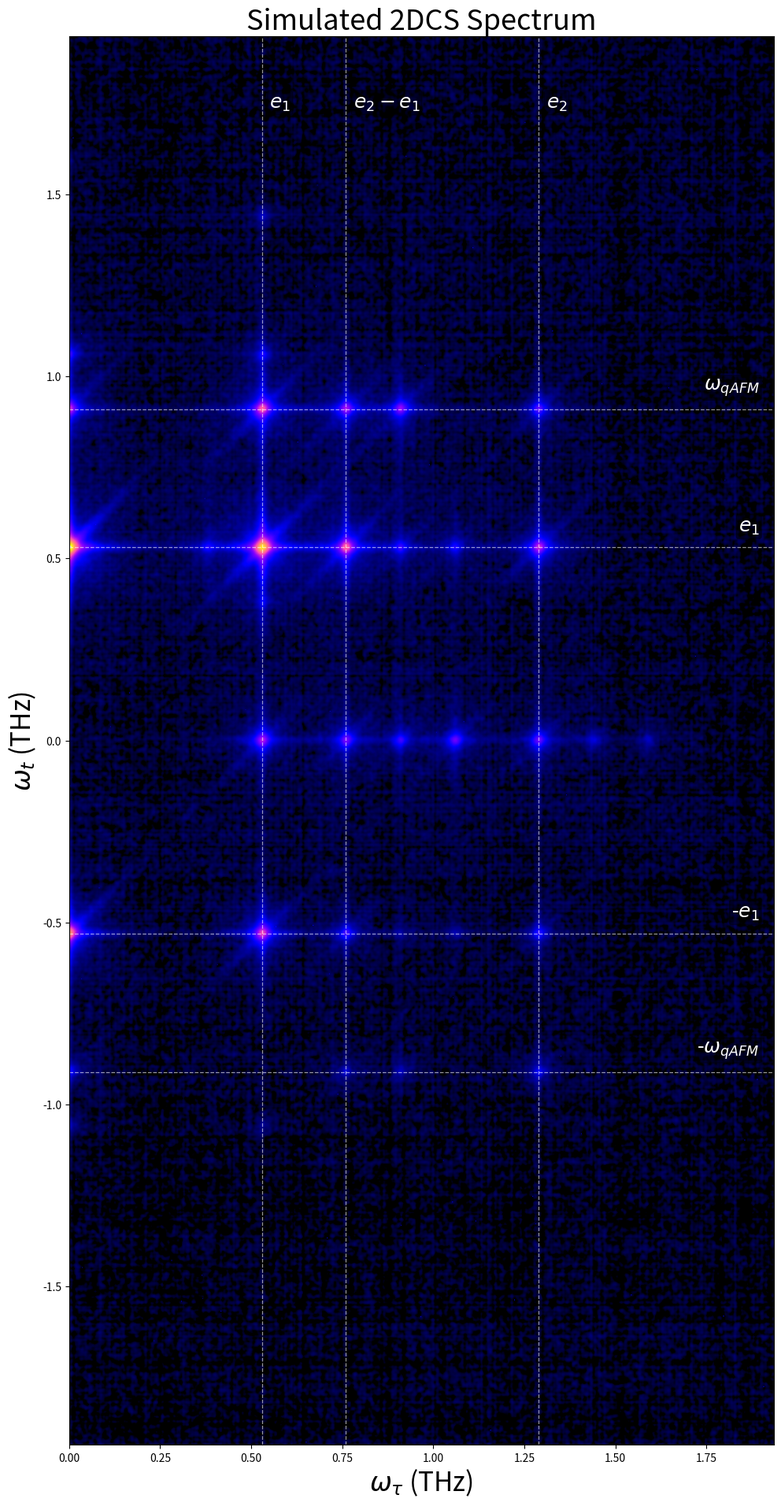

This figure's Python source:
"""
Simulated 2DCS Plot Generator

Creates a synthetic 2D coherent spectroscopy plot with specified peak positions,
mimicking the style of actual simulation outputs from ClassicalSpin_Cpp.

Usage:
    python simulate_2dcs_plot.py [output_dir] [--power|--log|--linear] [--gamma VALUE]
"""

import numpy as np
import matplotlib.pyplot as plt
from matplotlib.colors import LogNorm, PowerNorm, SymLogNorm, Normalize
from matplotlib.cm import ScalarMappable
import os
import sys
from typing import Literal, Optional, Tuple, List

NormType = Literal['log', 'power', 'symlog', 'linear']

# Conversion factor: 1 THz = 4.135667696 meV
MEV_TO_THZ = 1.0 / 4.135667696


def create_lorentzian_peak(omega_tau_grid: np.ndarray, omega_t_grid: np.ndarray,
                            center_tau: float, center_t: float,
                            width_tau: float = 0.03, width_t: float = 0.03,
                            amplitude: float = 1.0) -> np.ndarray:
    """
    Create a 2D Lorentzian peak centered at (center_tau, center_t).
    Lorentzians have sharper peaks and longer tails than Gaussians.
    
    Args:
        omega_tau_grid: 2D meshgrid for omega_tau axis
        omega_t_grid: 2D meshgrid for omega_t axis
        center_tau: Peak center in omega_tau
        center_t: Peak center in omega_t
        width_tau: Lorentzian HWHM in omega_tau direction
        width_t: Lorentzian HWHM in omega_t direction
        amplitude: Peak amplitude
        
    Returns:
        2D array with the Lorentzian peak
    """
    return amplitude / (1 + ((omega_tau_grid - center_tau) / width_tau)**2 + 
                           ((omega_t_grid - center_t) / width_t)**2)


def create_streak(omega_tau_grid: np.ndarray, omega_t_grid: np.ndarray,
                  center_tau: float, center_t: float,
                  direction: str = 'horizontal',
                  width: float = 0.015, length_decay: float = 0.3,
                  amplitude: float = 0.1) -> np.ndarray:
    """
    Create a streak (horizontal, vertical, or diagonal) emanating from a peak position.
    The streak decays exponentially as distance from the peak increases.
    
    Args:
        omega_tau_grid: 2D meshgrid for omega_tau axis
        omega_t_grid: 2D meshgrid for omega_t axis
        center_tau: Streak center in omega_tau
        center_t: Streak center in omega_t
        direction: 'horizontal', 'vertical', 'diagonal_up', or 'diagonal_down'
        width: Width of the streak perpendicular to its direction
        length_decay: Decay rate along the streak direction (higher = faster decay)
        amplitude: Peak amplitude of the streak
        
    Returns:
        2D array with the streak
    """
    if direction == 'horizontal':
        # Streak along omega_t direction (fixed omega_tau)
        # Gaussian profile perpendicular to streak
        perp_profile = np.exp(-((omega_tau_grid - center_tau) / width)**2)
        # Exponential decay along streak direction (away from peak)
        distance_from_peak = np.abs(omega_t_grid - center_t)
        along_decay = np.exp(-distance_from_peak * length_decay)
        # Also use 1/r^2 falloff for more realistic decay
        along_decay *= 1.0 / (1.0 + (distance_from_peak / 0.1)**2)
        return amplitude * perp_profile * along_decay
    elif direction == 'vertical':
        # Streak along omega_tau direction (fixed omega_t)
        perp_profile = np.exp(-((omega_t_grid - center_t) / width)**2)
        distance_from_peak = np.abs(omega_tau_grid - center_tau)
        along_decay = np.exp(-distance_from_peak * length_decay)
        along_decay *= 1.0 / (1.0 + (distance_from_peak / 0.1)**2)
        return amplitude * perp_profile * along_decay
    elif direction == 'diagonal_up':
        # Diagonal streak (slope +1, along omega_tau = omega_t + const)
        # Distance perpendicular to the diagonal line
        perp_dist = np.abs((omega_tau_grid - center_tau) - (omega_t_grid - center_t)) / np.sqrt(2)
        perp_profile = np.exp(-(perp_dist / width)**2)
        # Distance along the diagonal from the peak
        along_dist = np.abs((omega_tau_grid - center_tau) + (omega_t_grid - center_t)) / np.sqrt(2)
        along_decay = np.exp(-along_dist * length_decay)
        along_decay *= 1.0 / (1.0 + (along_dist / 0.15)**2)
        return amplitude * perp_profile * along_decay
    elif direction == 'diagonal_down':
        # Diagonal streak (slope -1, along omega_tau = -omega_t + const)
        # Distance perpendicular to the anti-diagonal line
        perp_dist = np.abs((omega_tau_grid - center_tau) + (omega_t_grid - center_t)) / np.sqrt(2)
        perp_profile = np.exp(-(perp_dist / width)**2)
        # Distance along the anti-diagonal from the peak
        along_dist = np.abs((omega_tau_grid - center_tau) - (omega_t_grid - center_t)) / np.sqrt(2)
        along_decay = np.exp(-along_dist * length_decay)
        along_decay *= 1.0 / (1.0 + (along_dist / 0.15)**2)
        return amplitude * perp_profile * along_decay
    else:
        return np.zeros_like(omega_tau_grid)


def _get_norm(data: np.ndarray, norm_type: NormType = 'power', 
              gamma: float = 0.5, linthresh: float = 1e-10):
    """Get normalization for plotting based on data and requested type."""
    finite_data = data[np.isfinite(data)]
    if len(finite_data) == 0:
        return None
    
    data_min = finite_data.min()
    data_max = finite_data.max()
    
    if data_min >= data_max:
        return None
    
    if norm_type == 'log':
        positive_data = data[data > 0]
        if len(positive_data) == 0:
            return None
        vmin = positive_data.min()
        vmax = positive_data.max()
        if vmin >= vmax:
            return None
        return LogNorm(vmin=vmin, vmax=vmax)
    
    elif norm_type == 'power':
        if data_min <= 0:
            vmin = 0
            vmax = data_max - data_min
        else:
            vmin = data_min
            vmax = data_max
        return PowerNorm(gamma=gamma, vmin=vmin, vmax=vmax)
    
    elif norm_type == 'symlog':
        abs_max = max(abs(data_min), abs(data_max))
        if abs_max > 0:
            auto_linthresh = min(linthresh, abs_max * 0.01)
        else:
            auto_linthresh = linthresh
        return SymLogNorm(linthresh=auto_linthresh, vmin=data_min, vmax=data_max)
    
    elif norm_type == 'linear':
        return Normalize(vmin=data_min, vmax=data_max)
    
    else:
        print(f"Warning: Unknown norm_type '{norm_type}', using linear normalization")
        return None


def add_realistic_noise(spectrum: np.ndarray,
                        omega_tau: np.ndarray,
                        omega_t: np.ndarray,
                        base_level: float = 2e-3,
                        seed: int = 123) -> np.ndarray:
    """
    Add realistic simulation-like noise: low-frequency background, banding,
    speckle/multiplicative noise, and sparse spikes.

    Args:
        spectrum: 2D spectrum array
        omega_tau: 1D omega_tau axis
        omega_t: 1D omega_t axis
        base_level: Base noise level as fraction of max intensity
        seed: Random seed for reproducibility

    Returns:
        Spectrum with noise added
    """
    rng = np.random.default_rng(seed)
    noisy = spectrum.copy()
    max_val = float(np.max(noisy)) if np.max(noisy) > 0 else 1.0

    # Low-frequency background (FFT-smoothed random field)
    noise = rng.normal(size=noisy.shape)
    kx = np.fft.fftfreq(noisy.shape[0])
    ky = np.fft.fftfreq(noisy.shape[1])
    KX, KY = np.meshgrid(kx, ky, indexing='ij')
    filt = np.exp(-(KX**2 + KY**2) / (2 * (0.08**2)))
    smooth_noise = np.fft.ifft2(np.fft.fft2(noise) * filt).real
    smooth_noise /= (np.std(smooth_noise) + 1e-12)
    noisy += max_val * base_level * 1.2 * smooth_noise

    # Banding noise (row/column correlated offsets)
    kernel = np.array([1, 2, 3, 2, 1], dtype=float)
    kernel /= kernel.sum()
    row_noise = rng.normal(size=noisy.shape[0])
    col_noise = rng.normal(size=noisy.shape[1])
    row_noise = np.convolve(row_noise, kernel, mode='same')
    col_noise = np.convolve(col_noise, kernel, mode='same')
    banding = (row_noise[:, None] + col_noise[None, :])
    banding /= (np.std(banding) + 1e-12)
    noisy += max_val * base_level * 0.8 * banding

    # Add faint periodic stripe artifacts (FFT windowing / sampling)
    tau_phase = np.linspace(0, 2*np.pi, noisy.shape[0], endpoint=False)
    t_phase = np.linspace(0, 2*np.pi, noisy.shape[1], endpoint=False)
    stripes = 0.5 * np.sin(6 * tau_phase)[:, None] + 0.3 * np.sin(5 * t_phase)[None, :]
    noisy += max_val * base_level * 0.6 * stripes

    # Speckle-like multiplicative noise
    speckle = rng.normal(scale=0.20, size=noisy.shape)
    noisy *= (1.0 + 0.05 * speckle)

    # Sparse spikes (FFT leakage / numerical artifacts)
    n_spikes = max(15, int(noisy.size * 4e-5))
    spike_idx = rng.integers(0, noisy.size, size=n_spikes)
    spike_vals = rng.uniform(0.015, 0.06, size=n_spikes) * max_val
    flat = noisy.ravel()
    flat[spike_idx] += spike_vals
    noisy = flat.reshape(noisy.shape)

    # Mild baseline tilt (numerical background drift)
    tau_norm = (omega_tau - omega_tau.min()) / (omega_tau.max() - omega_tau.min())
    t_norm = (omega_t - omega_t.min()) / (omega_t.max() - omega_t.min())
    baseline = (tau_norm[:, None] + t_norm[None, :]) * (max_val * base_level * 0.35)
    noisy += baseline

    return np.clip(noisy, 0, None)


def generate_simulated_2dcs(peaks: List[Tuple[float, float, float]],
                             omega_tau_range: Tuple[float, float] = (0, 8),
                             omega_t_range: Tuple[float, float] = (-8, 8),
                             resolution_tau: int = 1001,
                             resolution_t: int = 2001,
                             peak_width: float = 0.03,
                             add_streaks: bool = True) -> Tuple[np.ndarray, np.ndarray, np.ndarray]:
    """
    Generate a simulated 2DCS spectrum with specified peaks.
    
    Args:
        peaks: List of (omega_tau, omega_t, amplitude) tuples for peak positions
        omega_tau_range: (min, max) for omega_tau axis
        omega_t_range: (min, max) for omega_t axis
        resolution_tau: Number of points for omega_tau axis
        resolution_t: Number of points for omega_t axis
        peak_width: Width of Lorentzian peaks (HWHM, default 0.03 THz)
        add_streaks: Whether to add horizontal/vertical streaks from peaks
        
    Returns:
        omega_tau: 1D array of omega_tau values
        omega_t: 1D array of omega_t values
        spectrum: 2D array of intensities
    """
    omega_tau = np.linspace(omega_tau_range[0], omega_tau_range[1], resolution_tau)
    omega_t = np.linspace(omega_t_range[0], omega_t_range[1], resolution_t)
    
    omega_tau_grid, omega_t_grid = np.meshgrid(omega_tau, omega_t, indexing='ij')
    
    spectrum = np.zeros_like(omega_tau_grid)
    
    for center_tau, center_t, amplitude in peaks:
        # Add main peak
        spectrum += create_lorentzian_peak(omega_tau_grid, omega_t_grid,
                                            center_tau, center_t,
                                            width_tau=peak_width, width_t=peak_width,
                                            amplitude=amplitude)
        
        # Add streaks radiating from the peak (decaying away from peak)
        if add_streaks:
            streak_amp = amplitude * 0.2  # Streaks are ~20% of peak intensity
            # Horizontal streak (along omega_t)
            spectrum += create_streak(omega_tau_grid, omega_t_grid,
                                       center_tau, center_t,
                                       direction='horizontal',
                                       width=0.012, length_decay=2.6,
                                       amplitude=streak_amp)
            # Vertical streak (along omega_tau)
            spectrum += create_streak(omega_tau_grid, omega_t_grid,
                                       center_tau, center_t,
                                       direction='vertical',
                                       width=0.012, length_decay=3.2,
                                       amplitude=streak_amp * 0.75)
            # Diagonal streak (slope +1, faint)
            spectrum += create_streak(omega_tau_grid, omega_t_grid,
                                       center_tau, center_t,
                                       direction='diagonal_up',
                                       width=0.014, length_decay=4.2,
                                       amplitude=streak_amp * 0.5)
    
    # Add realistic simulation-like noise (background, banding, speckle, spikes)
    spectrum = add_realistic_noise(spectrum, omega_tau, omega_t, base_level=2e-3, seed=123)
    
    return omega_tau, omega_t, spectrum


def plot_2dcs_spectrum(omega_tau: np.ndarray, omega_t: np.ndarray, spectrum: np.ndarray,
                       output_dir: str = '.', norm_type: NormType = 'power', gamma: float = 0.5):
    """
    Plot the 2DCS spectrum mimicking the reader_TmFeO3_SU2.py style.
    
    Args:
        omega_tau: 1D array of omega_tau values
        omega_t: 1D array of omega_t values
        spectrum: 2D spectrum array
        output_dir: Directory to save output
        norm_type: Normalization type for colormap
        gamma: Exponent for PowerNorm
    """
    os.makedirs(output_dir, exist_ok=True)
    
    # Transpose spectrum for imshow (omega_t on x-axis, omega_tau on y-axis)
    spectrum_plot = spectrum.T
    
    extent = [omega_tau[0], omega_tau[-1], omega_t[0], omega_t[-1]]
    
    # Important energy levels for reference lines with labels
    omega_tau_lines = [(0.53, '$e_1$'), (0.76, '$e_2 - e_1$'), (1.29, '$e_2$')]
    omega_t_lines = [(0.53, '$e_1$'), (0.91, '$\\omega_{qAFM}$')]
    
    # Main spectrum plot (similar to M_NLSPEC.pdf style)
    # Make the plot rectangular using the axis scale
    omega_tau_range = float(omega_tau[-1] - omega_tau[0])
    omega_t_range = float(omega_t[-1] - omega_t[0])
    aspect_ratio = omega_t_range / omega_tau_range if omega_tau_range > 0 else 1.0
    fig_width = 10
    fig_height = max(4, fig_width * aspect_ratio)
    fig, ax = plt.subplots(figsize=(fig_width, fig_height))
    im = ax.imshow(spectrum_plot, origin='lower', extent=extent,
                   aspect='equal', cmap='gnuplot2',
                   norm=_get_norm(spectrum_plot, norm_type, gamma))
    
    # Add dashed reference lines for omega_tau (vertical lines) with labels
    for val, label in omega_tau_lines:
        ax.axvline(x=val, color='white', linestyle='--', linewidth=0.9, alpha=0.6)
        # Place label at top of plot
        ax.text(val + 0.02, omega_t[-1] * 0.92, label, color='white', fontsize=18,
            ha='left', va='top', bbox=dict(boxstyle='round,pad=0.1', facecolor='black', alpha=0.4))
    
    # Add dashed reference lines for omega_t (horizontal lines) with labels - both positive and negative
    for val, label in omega_t_lines:
        ax.axhline(y=val, color='white', linestyle='--', linewidth=0.9, alpha=0.6)
        ax.axhline(y=-val, color='white', linestyle='--', linewidth=0.9, alpha=0.6)
        # Place label at right side of plot
        ax.text(omega_tau[-1] * 0.98, val + 0.03, label, color='white', fontsize=18,
            ha='right', va='bottom', bbox=dict(boxstyle='round,pad=0.1', facecolor='black', alpha=0.4))
        ax.text(omega_tau[-1] * 0.98, -val + 0.03, f'-{label}', color='white', fontsize=18,
            ha='right', va='bottom', bbox=dict(boxstyle='round,pad=0.1', facecolor='black', alpha=0.4))
    
        ax.set_xlabel('$\\omega_{\\tau}$ (THz)', fontsize=24)
        ax.set_ylabel('$\\omega_t$ (THz)', fontsize=24)
        # No colorbar (per request)
        ax.set_title('Simulated 2DCS Spectrum', fontsize=26)
    
    plt.tight_layout()
    plt.savefig(os.path.join(output_dir, "simulated_M_NLSPEC.pdf"), dpi=150)
    plt.savefig(os.path.join(output_dir, "simulated_M_NLSPEC.png"), dpi=150)
    print(f"Saved: {os.path.join(output_dir, 'simulated_M_NLSPEC.pdf')}")
    plt.clf()
    plt.close()
    
    # Save data to text file
    np.savetxt(os.path.join(output_dir, "simulated_M_NL_FF.txt"), spectrum)
    np.savetxt(os.path.join(output_dir, "omega_tau.txt"), omega_tau)
    np.savetxt(os.path.join(output_dir, "omega_t.txt"), omega_t)
    print(f"Saved spectrum data to: {output_dir}")


def main():
    """Main function to generate simulated 2DCS plot with user-specified peaks."""
    
    # Parse command line arguments
    output_dir = "./simulated_2dcs"
    norm_type = 'power'
    gamma = 0.5
    
    if len(sys.argv) > 1:
        output_dir = sys.argv[1]
    
    for i, arg in enumerate(sys.argv):
        if arg == '--power':
            norm_type = 'power'
        elif arg == '--log':
            norm_type = 'log'
        elif arg == '--linear':
            norm_type = 'linear'
        elif arg == '--symlog':
            norm_type = 'symlog'
        elif arg == '--gamma' and i + 1 < len(sys.argv):
            gamma = float(sys.argv[i + 1])
    
    # Energy parameters in meV (from user specification)
    e1_meV = 2.19190387888       # Tm energy level (meV)
    e_magnon_meV = 3.76345760336  # Magnon energy (meV)
    
    # Convert to THz: divide by 4.135667696
    e1 = e1_meV * MEV_TO_THZ           # ~0.53 THz
    e_magnon = e_magnon_meV * MEV_TO_THZ  # ~0.91 THz
    
    # Window ranges in THz (original 0-8 and -8 to 8 meV, divided by 4.135667696)
    omega_tau_max = 8.0 * MEV_TO_THZ  # ~1.93 THz
    omega_t_max = 8.0 * MEV_TO_THZ    # ~1.93 THz
    
    print("=" * 60)
    print("Simulated 2DCS Plot Generator")
    print("=" * 60)
    print(f"Energy parameters:")
    print(f"  e_1 = {e1_meV:.6f} meV = {e1:.6f} THz")
    print(f"  e_magnon = {e_magnon_meV:.6f} meV = {e_magnon:.6f} THz")
    print(f"Window ranges:")
    print(f"  omega_tau: 0 to {omega_tau_max:.4f} THz")
    print(f"  omega_t: -{omega_t_max:.4f} to {omega_t_max:.4f} THz")
    print(f"Output directory: {output_dir}")
    print(f"Normalization: {norm_type} (gamma={gamma})")
    print()
    
    # Define peaks as specified by user: (omega_tau, omega_t, amplitude)
    # Peaks: (0, e1), (e1, 0), (0, -e1), (e1, e1), (e1, -e1), (e1, e_magnon), (0, e_magnon), (0, -e_magnon)
    # Plus additional peaks and higher order peaks for realism
    # All in THz now
    # Negative frequency counterparts are significantly weaker
    # Adding randomization to amplitudes for realism
    np.random.seed(42)  # For reproducibility
    def rand_amp(base_amp):
        """Add ±20% random variation to amplitude"""
        return base_amp * (0.8 + 0.4 * np.random.random())

    def rand_amp_tight(base_amp):
        """Add ±5% random variation to amplitude"""
        return base_amp * (0.95 + 0.10 * np.random.random())
    
    peaks = [
        # Primary e1 peaks
        (0, e1, rand_amp(1.0)),           # (0, e1)
        (e1, 0, rand_amp(0.18)),          # (e1, 0) - really weak
        (0, -e1, rand_amp(0.45)),         # (0, -e1) - much weaker
        (e1, e1, rand_amp(0.7)),          # (e1, e1)
        (e1, -e1, rand_amp(0.35)),        # (e1, -e1) - much weaker
        
        # Magnon peaks (omega_qAFM line at +0.91 THz kept similar intensity)
        (e1, e_magnon, rand_amp_tight(0.18)),   # (e1, e_magnon)
        (0, e_magnon, rand_amp_tight(0.26)),    # (0, e_magnon)
        (0, -e_magnon, rand_amp(0.06)),         # (0, -e_magnon) - much weaker
        
        # User-specified additional peaks (in THz)
        (0.76, 0.53, rand_amp(0.35)),     # (0.76, 0.53)
        (1.29, 0.53, rand_amp(0.22)),     # (1.29, 0.53)
        (0.53, 0.91, rand_amp_tight(0.18)),     # (0.53, 0.91)
        (1.29, 0.91, rand_amp_tight(0.12)),     # (1.29, 0.91)
        
        # Higher order peaks for realism
        # 2*e1 harmonics
        (2*e1, 0, rand_amp(0.12)),        # (2*e1, 0)
        (0, 2*e1, rand_amp(0.10)),        # (0, 2*e1)
        (0, -2*e1, rand_amp(0.035)),      # (0, -2*e1) - much weaker
        (2*e1, e1, rand_amp(0.08)),       # (2*e1, e1)
        (2*e1, -e1, rand_amp(0.028)),     # (2*e1, -e1) - much weaker
        (e1, 2*e1, rand_amp(0.06)),       # (e1, 2*e1)
        (e1, -2*e1, rand_amp(0.02)),      # (e1, -2*e1) - much weaker
        
        # Combination frequencies with magnon
        (e_magnon, 0, rand_amp(0.10)),    # (e_magnon, 0)
        (e_magnon, e1, rand_amp(0.08)),   # (e_magnon, e1)
        (e_magnon, -e1, rand_amp(0.025)), # (e_magnon, -e1) - much weaker
        (e_magnon, e_magnon, rand_amp_tight(0.18)),  # (e_magnon, e_magnon) = (0.91, 0.91)
        (e_magnon, -e_magnon, rand_amp(0.035)), # (e_magnon, -e_magnon) = (0.91, -0.91) - weaker
        
        # Sum/difference frequencies
        (e1 + e_magnon, 0, rand_amp(0.04)),      # sum freq
        (e_magnon - e1, e1, rand_amp(0.05)),     # difference
        (e1, e_magnon - e1, rand_amp(0.04)),     # 
        (e1, e_magnon + e1, rand_amp(0.03)),     # 
        
        # Weak 3rd order peaks
        (3*e1, 0, rand_amp(0.03)),        # 3*e1
        (0, 3*e1, rand_amp(0.02)),        
        (0, -3*e1, rand_amp(0.006)),      # much weaker
        
        # Cross peaks at specified positions (negative omega_t) - much weaker
        (0.76, -0.53, rand_amp(0.12)),    # much weaker
        (1.29, -0.53, rand_amp(0.10)),    # much weaker
        (1.29, -0.91, rand_amp(0.05)),    # much weaker
        
        # Additional combination peaks
        (0.76, 0.91, rand_amp_tight(0.18)),
        (0.76, -0.91, rand_amp(0.035)),   # much weaker
        (1.29, 0, rand_amp(0.15)),
        (0.76, 0, rand_amp(0.18)),
    ]
    
    print("Peak positions (omega_tau, omega_t) in THz:")
    for i, (tau, t, amp) in enumerate(peaks):
        print(f"  Peak {i+1}: ({tau:.4f}, {t:.4f}) THz, amplitude={amp}")
    print()
    
    # Generate the spectrum with high resolution, sharp peaks, and streaks
    print("Generating 2DCS spectrum (high resolution with streaks)...")
    omega_tau, omega_t, spectrum = generate_simulated_2dcs(
        peaks=peaks,
        omega_tau_range=(0, omega_tau_max),      # omega_tau: 0 to ~1.93 THz
        omega_t_range=(-omega_t_max, omega_t_max),  # omega_t: ~-1.93 to 1.93 THz
        resolution_tau=1001,
        resolution_t=2001,
        peak_width=0.015,            # Sharp Lorentzian peaks (~0.015 THz HWHM)
        add_streaks=True             # Add horizontal/vertical streaks
    )
    
    # Plot and save
    plot_2dcs_spectrum(omega_tau, omega_t, spectrum,
                       output_dir=output_dir,
                       norm_type=norm_type,
                       gamma=gamma)
    
    print()
    print("=" * 60)
    print("Done! Generated files:")
    print(f"  - {output_dir}/simulated_M_NLSPEC.pdf")
    print(f"  - {output_dir}/simulated_M_NLSPEC.png")
    print(f"  - {output_dir}/simulated_M_NL_FF.txt")
    print(f"  - {output_dir}/omega_tau.txt")
    print(f"  - {output_dir}/omega_t.txt")
    print("=" * 60)


if __name__ == "__main__":
    main()
